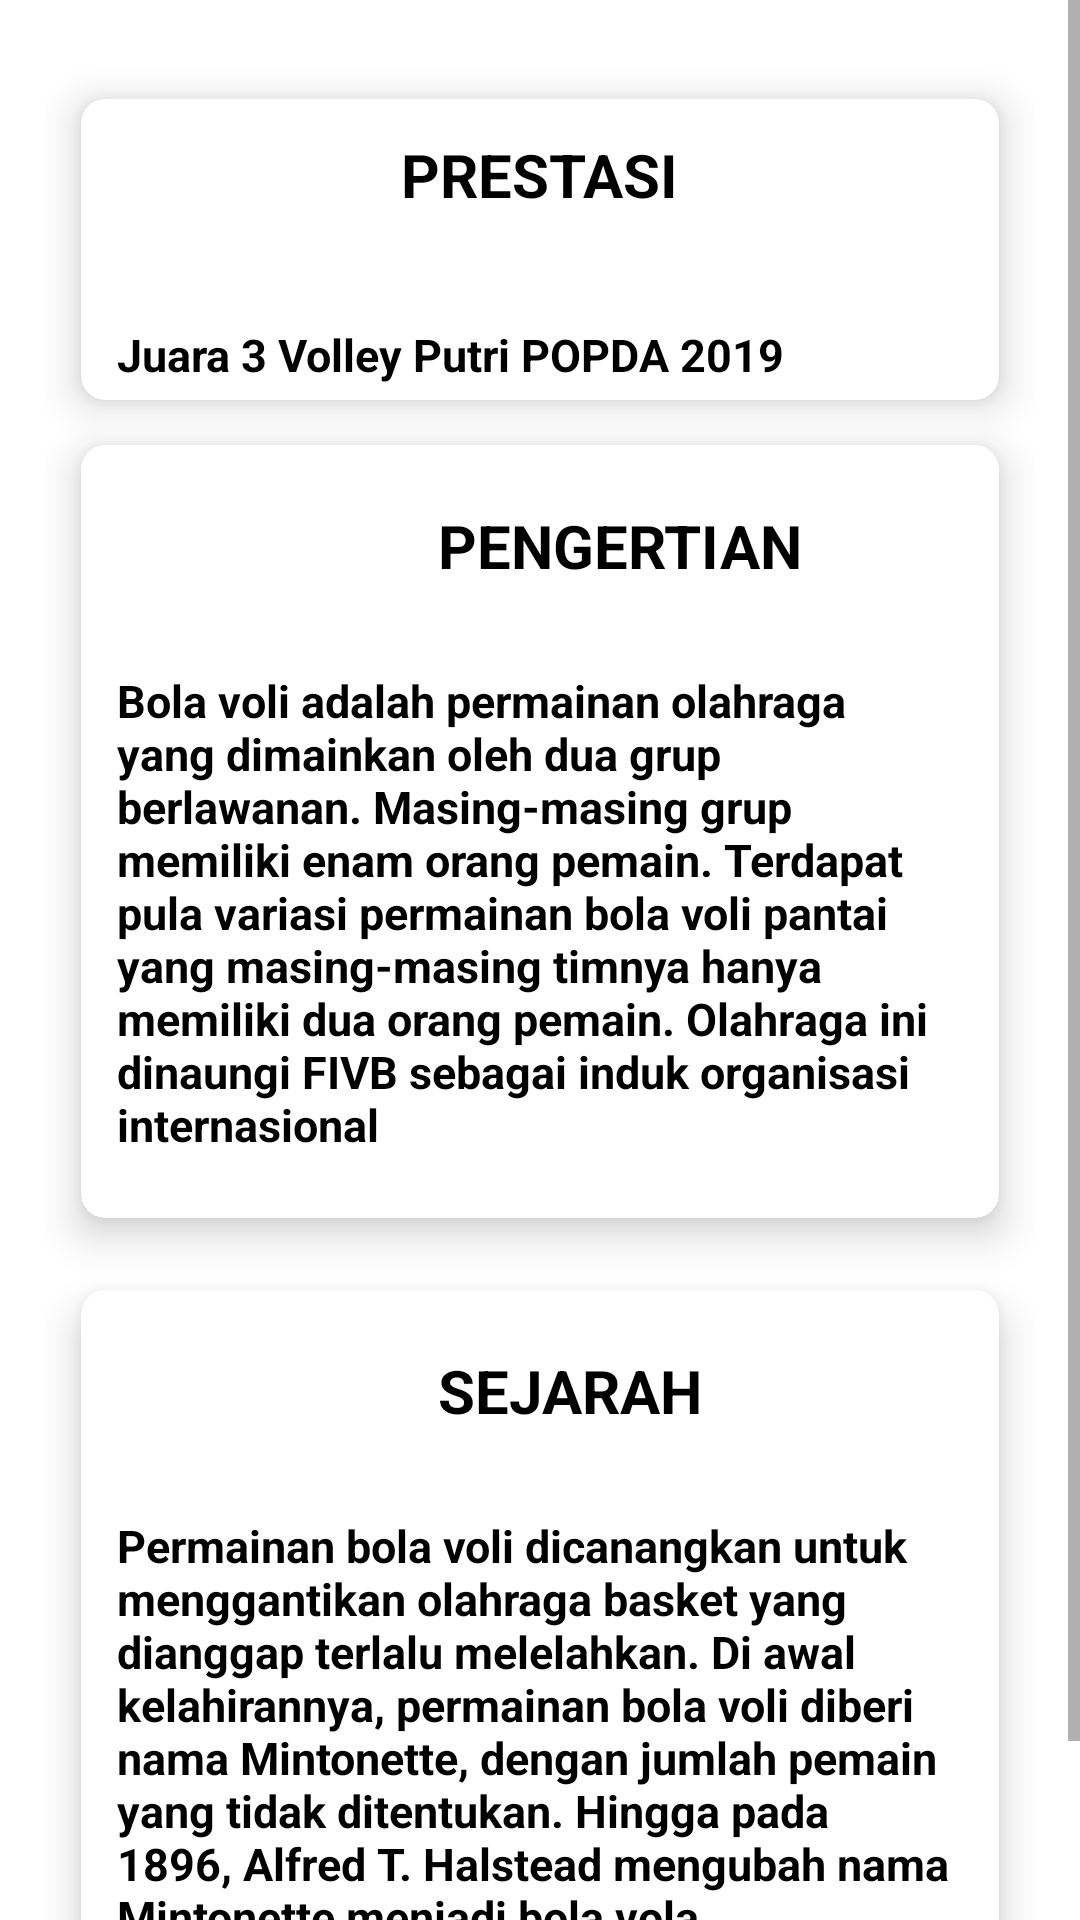

Reconstruct the res/layout file that produces this screen, plus the resources it refers to.
<!-- AndroidManifest.xml: application theme Theme.SMPIHSANIYAHTEGAL -->
<!-- res/layout/activity_volly.xml -->
<?xml version="1.0" encoding="utf-8"?>
<LinearLayout xmlns:android="http://schemas.android.com/apk/res/android"
    xmlns:app="http://schemas.android.com/apk/res-auto"
    xmlns:tools="http://schemas.android.com/tools"
    android:layout_width="match_parent"
    android:layout_height="match_parent"
    android:background="@drawable/bag3"
    tools:context=".VollyActivity">

    <ScrollView
        android:layout_width="match_parent"
        android:layout_height="match_parent">

        <androidx.constraintlayout.widget.ConstraintLayout
            android:layout_width="match_parent"
            android:layout_height="match_parent"
            android:padding="15dp">

            <GridLayout
                android:id="@+id/mainGrid"
                android:layout_width="match_parent"
                android:layout_height="match_parent"
                android:layout_gravity="center_horizontal"
                android:layout_weight="9"
                android:alignmentMode="alignMargins"
                android:columnCount="1"
                android:columnOrderPreserved="false"
                android:rowCount="2">

                <androidx.cardview.widget.CardView
                    android:layout_width="match_parent"
                    android:layout_height="wrap_content"
                    android:layout_rowWeight="1"
                    android:layout_columnWeight="1"
                    android:layout_marginLeft="12dp"
                    android:layout_marginTop="3dp"
                    android:layout_marginRight="12dp"
                    android:layout_marginBottom="12dp"
                    app:cardCornerRadius="8dp"
                    app:cardElevation="8dp">

                </androidx.cardview.widget.CardView>

                <androidx.cardview.widget.CardView
                    android:layout_width="match_parent"
                    android:layout_height="wrap_content"
                    android:layout_rowWeight="1"
                    android:layout_columnWeight="1"
                    android:layout_marginLeft="12dp"
                    android:layout_marginTop="3dp"
                    android:layout_marginRight="12dp"
                    android:layout_marginBottom="12dp"
                    app:cardCornerRadius="8dp"
                    app:cardElevation="8dp">

                    <TextView
                        android:layout_width="wrap_content"
                        android:layout_height="wrap_content"
                        android:layout_gravity="center"
                        android:layout_marginBottom="25dp"
                        android:text="PRESTASI"
                        android:textColor="#000"
                        android:textSize="20sp"
                        android:textStyle="bold" />


                    <LinearLayout
                        android:layout_width="wrap_content"
                        android:layout_height="wrap_content"
                        android:layout_marginTop="75dp"
                        android:orientation="vertical">

                        <TextView
                            android:layout_width="wrap_content"
                            android:layout_height="wrap_content"
                            android:layout_marginLeft="12dp"
                            android:layout_marginRight="12dp"
                            android:layout_marginBottom="5dp"
                            android:textColor="#000"
                            android:textSize="15sp"
                            android:textStyle="bold"
                            android:text="Juara 3 Volley Putri POPDA 2019"/>
                    </LinearLayout>
                </androidx.cardview.widget.CardView>

                <androidx.cardview.widget.CardView
                    android:layout_width="match_parent"
                    android:layout_height="wrap_content"
                    android:layout_rowWeight="1"
                    android:layout_columnWeight="1"
                    android:layout_marginLeft="12dp"
                    android:layout_marginTop="3dp"
                    android:layout_marginRight="12dp"
                    android:layout_marginBottom="21dp"
                    app:cardCornerRadius="8dp"
                    app:cardElevation="8dp">

                    <TextView
                        android:layout_width="wrap_content"
                        android:layout_height="wrap_content"
                        android:layout_row="0"
                        android:layout_column="1"
                        android:layout_marginLeft="119dp"
                        android:layout_marginTop="20dp"
                        android:text="PENGERTIAN"
                        android:textColor="#000"
                        android:textSize="20sp"
                        android:textStyle="bold" />


                    <LinearLayout
                        android:layout_width="wrap_content"
                        android:layout_height="wrap_content"
                        android:layout_marginTop="75dp"
                        android:orientation="vertical">

                        <TextView
                            android:layout_width="wrap_content"
                            android:layout_height="wrap_content"
                            android:layout_marginLeft="12dp"
                            android:layout_marginRight="12dp"
                            android:layout_marginBottom="21dp"
                            android:textColor="#000"
                            android:textSize="15sp"
                            android:textStyle="bold"
                            android:text="Bola voli adalah permainan olahraga yang dimainkan oleh dua grup berlawanan. Masing-masing grup memiliki enam orang pemain. Terdapat pula variasi permainan bola voli pantai yang masing-masing timnya hanya memiliki dua orang pemain. Olahraga ini dinaungi FIVB sebagai induk organisasi internasional"/>

                    </LinearLayout>

                </androidx.cardview.widget.CardView>

                <androidx.cardview.widget.CardView
                    android:layout_width="match_parent"
                    android:layout_height="wrap_content"
                    android:layout_rowWeight="1"
                    android:layout_columnWeight="1"
                    android:layout_marginLeft="12dp"
                    android:layout_marginTop="3dp"
                    android:layout_marginRight="12dp"
                    android:layout_marginBottom="21dp"
                    app:cardCornerRadius="8dp"
                    app:cardElevation="8dp">

                    <TextView
                        android:layout_width="wrap_content"
                        android:layout_height="wrap_content"
                        android:layout_row="0"
                        android:layout_column="1"
                        android:layout_marginLeft="119dp"
                        android:layout_marginTop="20dp"
                        android:text="SEJARAH"
                        android:textColor="#000"
                        android:textSize="20sp"
                        android:textStyle="bold" />


                    <LinearLayout
                        android:layout_width="wrap_content"
                        android:layout_height="wrap_content"
                        android:layout_marginTop="75dp"
                        android:orientation="vertical">

                        <TextView
                            android:layout_width="wrap_content"
                            android:layout_height="wrap_content"
                            android:layout_marginLeft="12dp"
                            android:layout_marginRight="12dp"
                            android:layout_marginBottom="21dp"
                            android:textColor="#000"
                            android:textSize="15sp"
                            android:textStyle="bold"
                            android:text="Permainan bola voli dicanangkan untuk menggantikan olahraga basket yang dianggap terlalu melelahkan. Di awal kelahirannya, permainan bola voli diberi nama Mintonette, dengan jumlah pemain yang tidak ditentukan. Hingga pada 1896, Alfred T. Halstead mengubah nama Mintonette menjadi bola vola."/>

                    </LinearLayout>
                </androidx.cardview.widget.CardView>
            </GridLayout>
        </androidx.constraintlayout.widget.ConstraintLayout>
    </ScrollView>
</LinearLayout>
<!-- resources referenced by this layout -->
<resources>
  <style name="Theme.SMPIHSANIYAHTEGAL" parent="Theme.MaterialComponents.DayNight.NoActionBar">
          
          <item name="colorPrimary">@color/purple_500</item>
          <item name="colorPrimaryVariant">#00BCD4</item>
          <item name="colorOnPrimary">@color/white</item>
          
          <item name="colorSecondary">@color/teal_200</item>
          <item name="colorSecondaryVariant">@color/teal_700</item>
          <item name="colorOnSecondary">@color/black</item>
          
          <item name="android:statusBarColor" tools:targetApi="l">?attr/colorPrimaryVariant</item>
          
      </style>
  <!-- not gathered from this repository: default colours our renderer supplied (Android Studio template values) -->
  <color name="purple_500">#FF6200EE</color>
  <color name="teal_200">#FF03DAC5</color>
  <color name="teal_700">#FF018786</color>
  <color name="black">#FF000000</color>
  <color name="white">#FFFFFFFF</color>
</resources>
